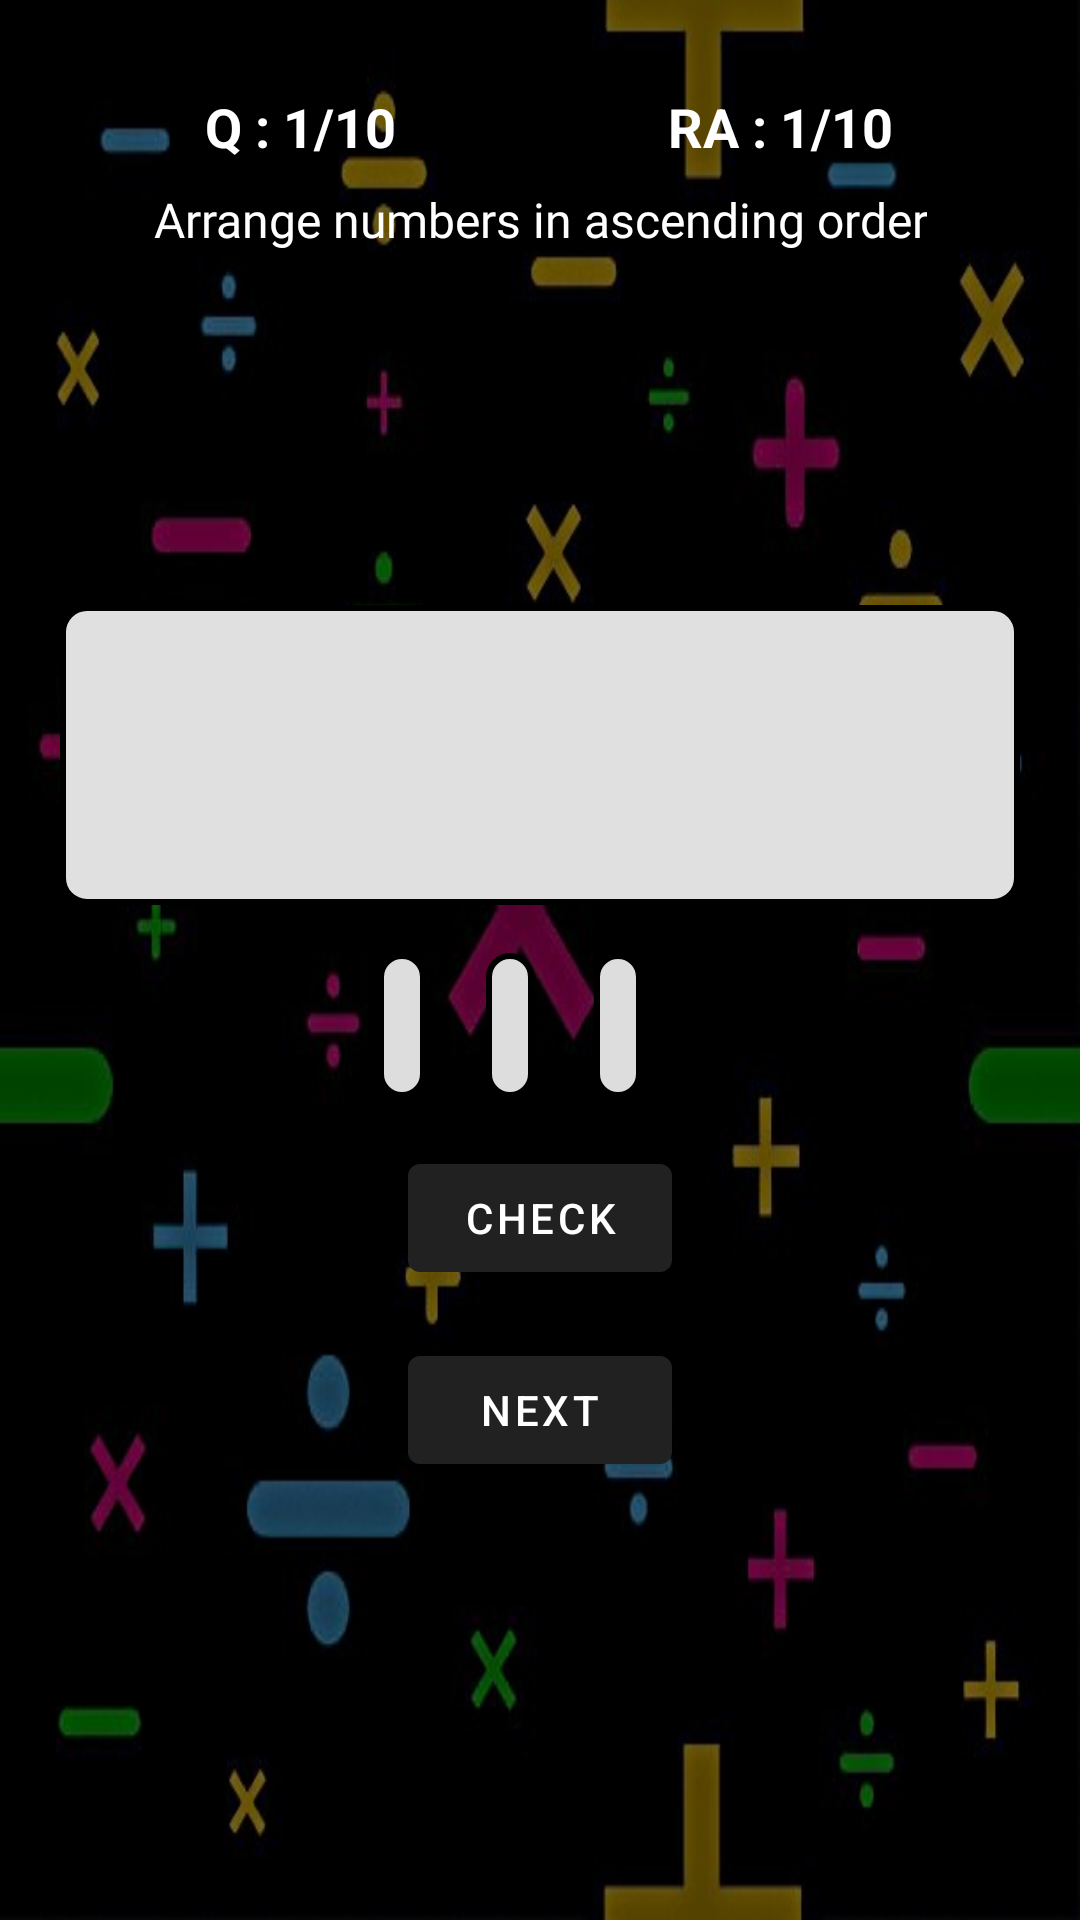

This screen was rendered from an Android layout file. Write that file and the resources it references.
<!-- AndroidManifest.xml: activity theme Theme.MaterialComponents.DayNight.DarkActionBar -->
<!-- res/layout/activity_order_numbers.xml -->
<?xml version="1.0" encoding="utf-8"?>
<LinearLayout xmlns:android="http://schemas.android.com/apk/res/android"
    xmlns:app="http://schemas.android.com/apk/res-auto"
    android:id="@+id/mainLayout"
    android:layout_width="match_parent"
    android:layout_height="match_parent"
    android:background="@drawable/background"
    android:orientation="vertical"
    android:padding="20dp"
    android:textColor="#FFFFFF">

    
    <LinearLayout
        android:id="@+id/topSection"
        android:layout_width="match_parent"
        android:layout_height="wrap_content"
        android:orientation="vertical"
        android:gravity="center">

        
        <LinearLayout
            android:id="@+id/statusRow"
            android:layout_width="match_parent"
            android:layout_height="wrap_content"
            android:orientation="horizontal"
            android:gravity="center"
            android:layout_marginTop="10dp">

            <TextView
                android:id="@+id/textQuestionNumber"
                android:layout_width="0dp"
                android:layout_height="wrap_content"
                android:layout_weight="1"
                android:text="Q : 1/10"
                android:textSize="18sp"
                android:gravity="center"
                android:textColor="@android:color/white"
                android:textStyle="bold" />

            <TextView
                android:id="@+id/textRightAnswered"
                android:layout_width="0dp"
                android:layout_height="wrap_content"
                android:layout_weight="1"
                android:text="RA : 1/10"
                android:textSize="18sp"
                android:gravity="center"
                android:textColor="@android:color/white"
                android:textStyle="bold" />
        </LinearLayout>

        
        <TextView
            android:id="@+id/order_instruction"
            android:layout_width="wrap_content"
            android:layout_height="wrap_content"
            android:text="Arrange numbers in ascending order"
            android:textSize="16sp"
            android:gravity="center"
            android:textAlignment="center"
            android:fontFamily="@font/knewave"
            android:textColor="#FFFFFF"
            android:layout_marginTop="8dp"
            android:layout_marginBottom="16dp"/>
    </LinearLayout>

    
    <LinearLayout
        android:id="@+id/centerSection"
        android:layout_width="match_parent"
        android:layout_height="0dp"
        android:layout_weight="1"
        android:orientation="vertical"
        android:gravity="center">

        
        <LinearLayout
            android:id="@+id/drop_container"
            android:layout_width="match_parent"
            android:layout_height="100dp"
            android:orientation="horizontal"
            android:gravity="center"
            android:layout_marginTop="16dp"
            android:layout_marginBottom="16dp"
            android:background="@drawable/drop_background"
            android:padding="16dp">
        </LinearLayout>

        
        <LinearLayout
            android:id="@+id/number_container"
            android:layout_width="match_parent"
            android:layout_height="wrap_content"
            android:orientation="horizontal"
            android:gravity="center"
            android:layout_marginBottom="16dp">

            <TextView
                android:id="@+id/number1"
                android:layout_width="wrap_content"
                android:layout_height="wrap_content"
                android:textSize="24sp"
                android:padding="8dp"
                android:background="@drawable/draggable_background"
                android:gravity="center"
                android:textColor="@android:color/black"
                android:layout_marginEnd="20dp" />

            <TextView
                android:id="@+id/number2"
                android:layout_width="wrap_content"
                android:layout_height="wrap_content"
                android:textSize="24sp"
                android:padding="8dp"
                android:background="@drawable/draggable_background"
                android:gravity="center"
                android:textColor="@android:color/black"
                android:layout_marginEnd="20dp" />

            <TextView
                android:id="@+id/number3"
                android:layout_width="wrap_content"
                android:layout_height="wrap_content"
                android:textSize="24sp"
                android:padding="8dp"
                android:background="@drawable/draggable_background"
                android:gravity="center"
                android:textColor="@android:color/black"
                android:layout_marginEnd="20dp" />
        </LinearLayout>

        
        <Button
            android:id="@+id/check"
            android:layout_width="wrap_content"
            android:layout_height="wrap_content"
            android:text="Check"
            android:layout_gravity="center"
            android:layout_marginBottom="16dp"/>

        
        <Button
            android:id="@+id/next"
            android:layout_width="wrap_content"
            android:layout_height="wrap_content"
            android:text="Next"
            android:layout_gravity="center"
            android:layout_marginBottom="16dp"/>

        
        <TextView
            android:id="@+id/result"
            android:layout_width="wrap_content"
            android:layout_height="wrap_content"
            android:textSize="18sp"
            android:textColor="#FFFFFF"
            android:gravity="center"
            android:fontFamily="@font/knewave"
            android:layout_gravity="center"/>
    </LinearLayout>

</LinearLayout>
<!-- resources referenced by this layout -->
<resources>
  <!-- drawable background: jpg bitmap (drawable, 28710 bytes) -->
  <!-- drawable draggable_background (drawable) -->
  <shape xmlns:android="http://schemas.android.com/apk/res/android">
      <solid android:color="#FFDDDDDD" /> 
      <stroke
          android:width="2dp"
          android:color="#FF000000" /> 
      <corners android:radius="8dp" /> 
      <padding
          android:left="8dp"
          android:top="8dp"
          android:right="8dp"
          android:bottom="8dp" />
  </shape>
  <!-- drawable drop_background (drawable) -->
  <shape xmlns:android="http://schemas.android.com/apk/res/android">
      <solid android:color="#E0E0E0" /> 
      <stroke android:width="2dp" android:color="#000000" /> 
      <corners android:radius="8dp" /> 
  </shape>
</resources>
